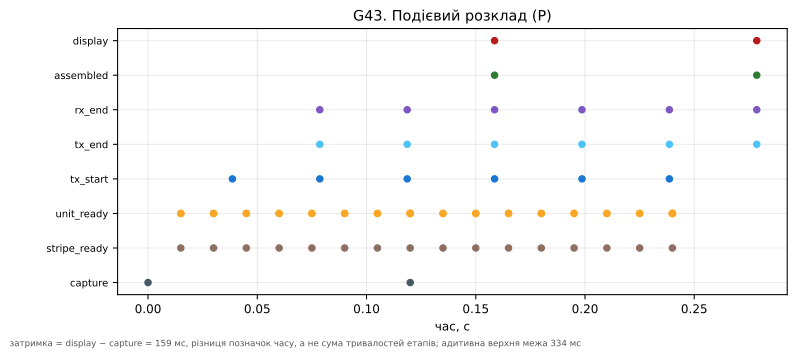

Source data for this figure (header and first rows):
kind, t_s
capture, 0.0
capture, 0.12
stripe_ready, 0.015
stripe_ready, 0.03
stripe_ready, 0.045
stripe_ready, 0.06
stripe_ready, 0.075
stripe_ready, 0.09
stripe_ready, 0.105
stripe_ready, 0.12
stripe_ready, 0.135
stripe_ready, 0.15
stripe_ready, 0.165
stripe_ready, 0.18
stripe_ready, 0.195
stripe_ready, 0.21
stripe_ready, 0.225
stripe_ready, 0.24
unit_ready, 0.015
unit_ready, 0.015
unit_ready, 0.03
unit_ready, 0.03
unit_ready, 0.045
unit_ready, 0.045
unit_ready, 0.06
unit_ready, 0.06
unit_ready, 0.075
unit_ready, 0.075
unit_ready, 0.09
unit_ready, 0.09
unit_ready, 0.105
unit_ready, 0.105
unit_ready, 0.12
unit_ready, 0.12
unit_ready, 0.12
unit_ready, 0.12
unit_ready, 0.135
unit_ready, 0.135
unit_ready, 0.15
unit_ready, 0.15
unit_ready, 0.165
unit_ready, 0.165
unit_ready, 0.18
unit_ready, 0.18
unit_ready, 0.195
unit_ready, 0.195
unit_ready, 0.21
unit_ready, 0.21
unit_ready, 0.225
unit_ready, 0.225
unit_ready, 0.24
unit_ready, 0.24
unit_ready, 0.24
unit_ready, 0.24
tx_start, 0.03861
tx_start, 0.07861
tx_start, 0.1186
tx_start, 0.1586
tx_start, 0.1986
tx_start, 0.2386
... 16 more rows
